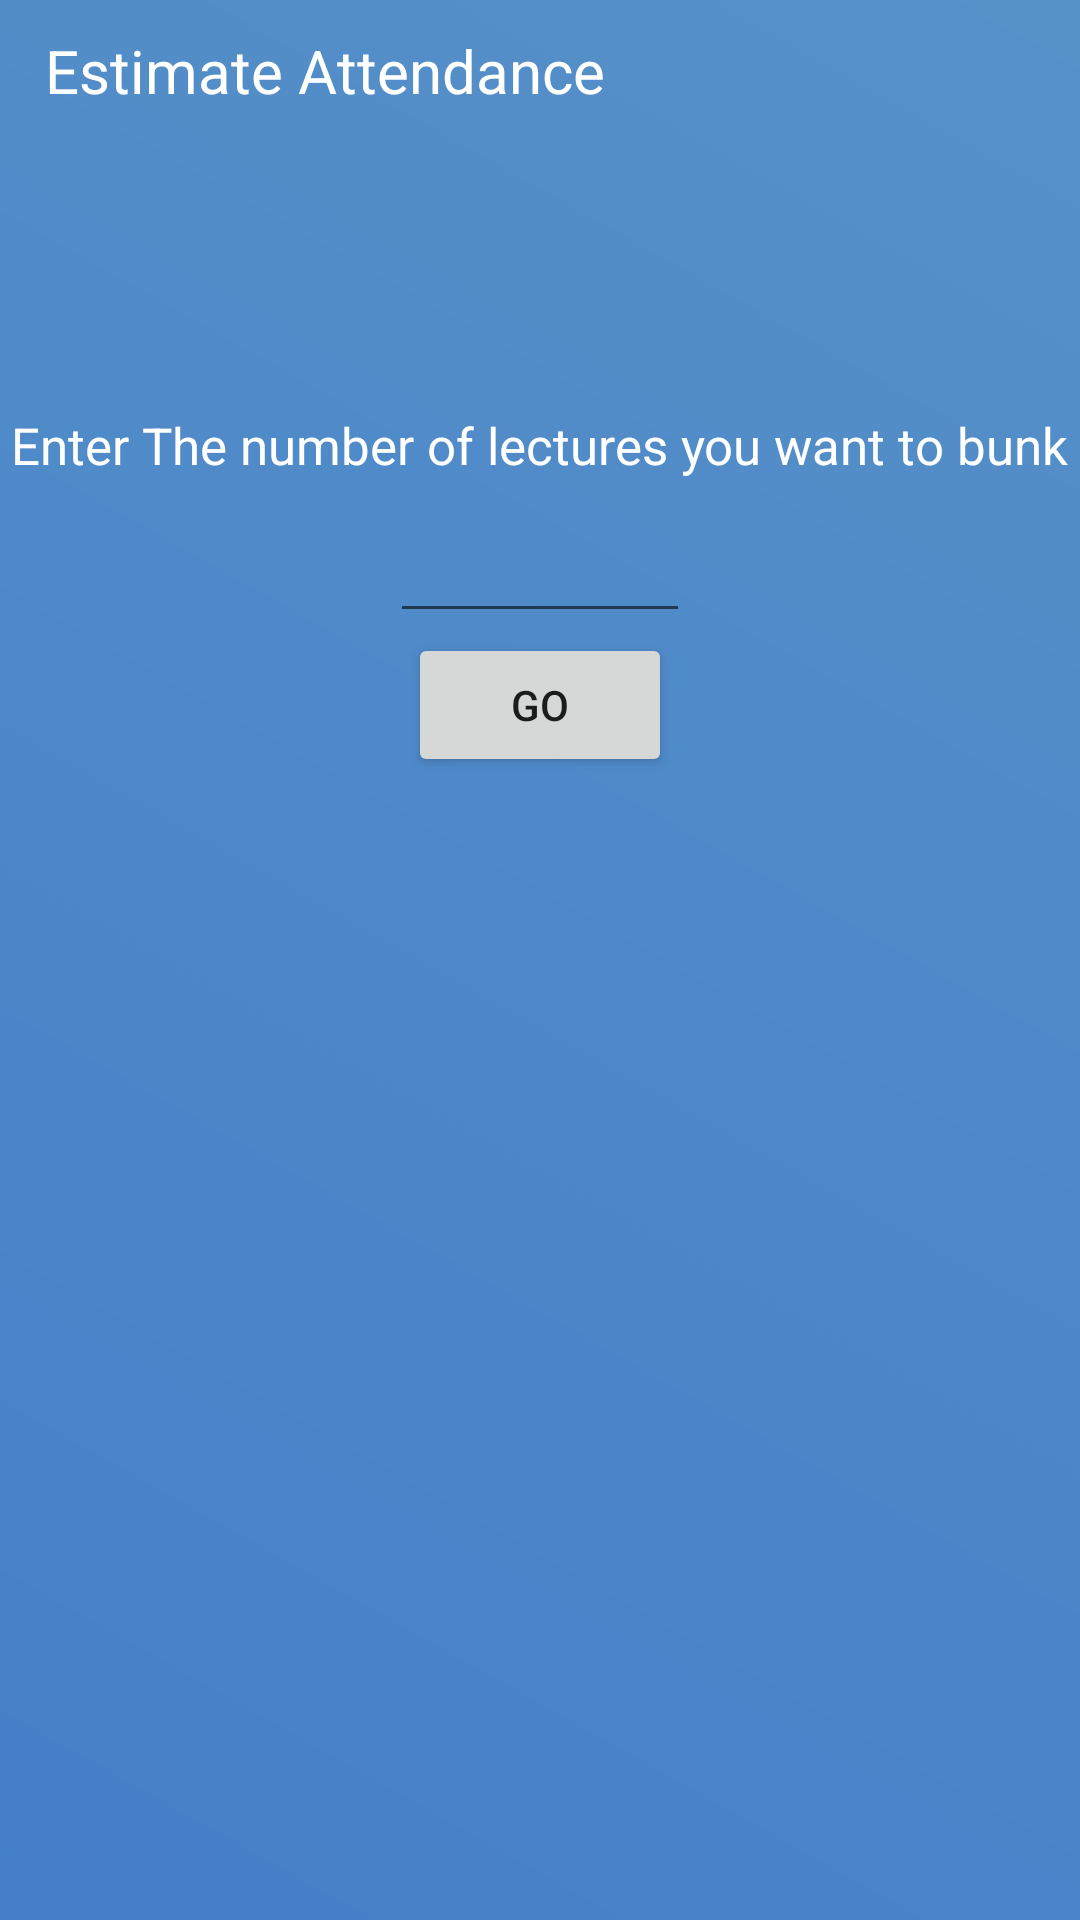

Produce the Android XML layout that renders to this screen, including the resource entries it uses.
<!-- AndroidManifest.xml: application theme AppTheme -->
<!-- res/layout/activity_estimate.xml -->
<?xml version="1.0" encoding="utf-8"?>
<RelativeLayout xmlns:android="http://schemas.android.com/apk/res/android"
    xmlns:tools="http://schemas.android.com/tools"
    android:layout_width="match_parent"
    android:layout_height="match_parent"

    tools:context="com.example.root.godspeed.Estimate">


    <LinearLayout
        android:orientation="vertical"
        android:layout_width="match_parent"
        android:layout_height="match_parent"
        android:background="@drawable/estimate_gradient"
        android:layout_centerHorizontal="true">
        <LinearLayout
            android:layout_width="match_parent"
            android:layout_height="wrap_content"
            android:orientation="horizontal">
        <ImageView
            android:layout_width="wrap_content"
            android:layout_height="wrap_content"
            android:src="@drawable/keyboardbackspace"
            android:layout_marginLeft="5dp"
            android:layout_marginTop="5dp"
            android:id="@+id/imageView" />
            <TextView
                android:layout_width="wrap_content"
                android:layout_height="wrap_content"
                android:text="Estimate Attendance"
                android:layout_marginLeft="10dp"
                android:layout_marginTop="10dp"
                android:textColor="@color/White"
                android:textSize="20dp"/>
        </LinearLayout>

        <TextView
            android:layout_width="wrap_content"
            android:layout_height="wrap_content"
            android:textColor="@color/White"
            android:layout_marginTop="100dp"
            android:layout_gravity="center"
            android:textSize="17dp"
            android:text="Enter The number of lectures you want to bunk"
            android:id="@+id/preamble" />

        <EditText
            android:layout_width="100dp"
            android:layout_height="wrap_content"
            android:inputType="number"
            android:ems="10"
            android:id="@+id/lectures"
            android:layout_marginTop="10dp"
            android:layout_gravity="center_horizontal" />

        <Button
            android:layout_width="wrap_content"
            android:layout_height="wrap_content"
            android:text="Go"
            android:elevation="20dp"
            android:id="@+id/goBtn"
            android:layout_gravity="center_horizontal" />


               <TextView
                   android:layout_width="wrap_content"
                   android:layout_height="wrap_content"
                   android:textSize="100dp"
                   android:id="@+id/res"
                   android:layout_marginLeft="85dp"
                   android:layout_gravity="center_vertical"
                   android:textColor="@color/White"/>

                <TextView
                    android:layout_width="wrap_content"
                    android:layout_height="wrap_content"
                    android:textColor="@color/White"
                    android:id="@+id/supp"
                    />

    </LinearLayout>
</RelativeLayout>
<!-- resources referenced by this layout -->
<resources>
  <color name="White">#FFFFFF</color>
  <!-- drawable estimate_gradient (drawable) -->
  <?xml version="1.0" encoding="utf-8"?>
  <shape xmlns:android="http://schemas.android.com/apk/res/android"
      android:shape="rectangle">
      <gradient
          android:startColor="#457fca"
          android:endColor="#5691c8"
          android:angle="45" />
  </shape>
  <style name="AppTheme" parent="Theme.AppCompat.Light.NoActionBar">
          
          <item name="colorPrimary">@color/colorPrimary</item>
          <item name="colorPrimaryDark">@color/colorPrimaryDark</item>
          <item name="colorAccent">@color/colorAccent</item>
      </style>
  <color name="colorPrimary">#3F51B5</color>
  <color name="colorPrimaryDark">#303F9F</color>
  <color name="colorAccent">#FF4081</color>
</resources>
